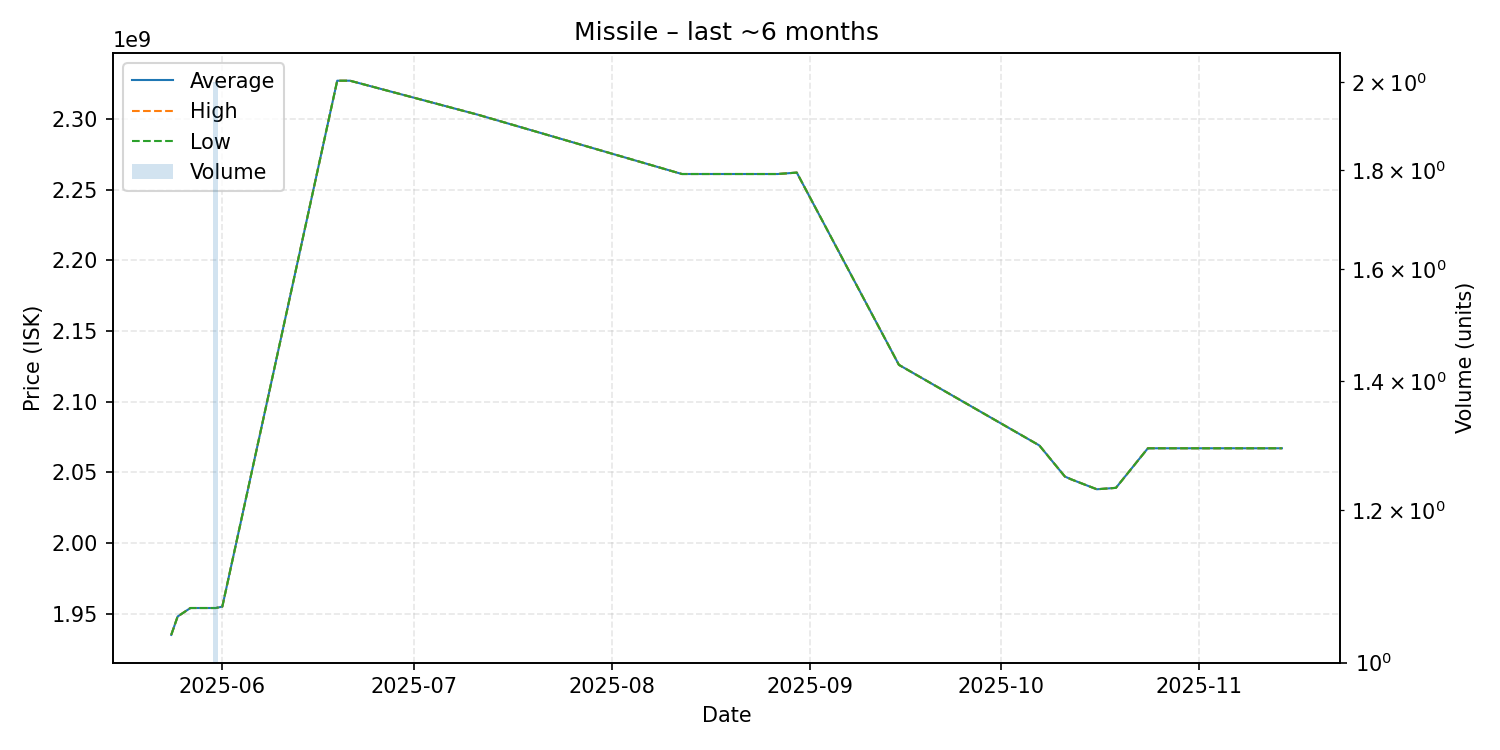

Data behind this chart, as committed beside it:
date, average, highest, lowest, order_count, volume
2025-05-24, 1935000000, 1935000000, 1935000000, 1, 1
2025-05-25, 1948000000, 1948000000, 1948000000, 1, 1
2025-05-27, 1954000000, 1954000000, 1954000000, 1, 1
2025-05-31, 1954000000, 1954000000, 1954000000, 2, 2
2025-06-01, 1955000000, 1955000000, 1955000000, 1, 1
2025-06-19, 2327000000, 2327000000, 2327000000, 1, 1
2025-06-21, 2327000000, 2327000000, 2327000000, 1, 1
2025-07-11, 2303000000, 2303000000, 2303000000, 1, 1
2025-08-12, 2261000000, 2261000000, 2261000000, 1, 1
2025-08-15, 2261000000, 2261000000, 2261000000, 1, 1
2025-08-27, 2261000000, 2261000000, 2261000000, 1, 1
2025-08-30, 2262000000, 2262000000, 2262000000, 1, 1
2025-09-15, 2126000000, 2126000000, 2126000000, 1, 1
2025-10-07, 2069000000, 2069000000, 2069000000, 1, 1
2025-10-11, 2047000000, 2047000000, 2047000000, 1, 1
2025-10-12, 2045000000, 2045000000, 2045000000, 1, 1
2025-10-16, 2038000000, 2038000000, 2038000000, 1, 1
2025-10-19, 2039000000, 2039000000, 2039000000, 1, 1
2025-10-24, 2067000000, 2067000000, 2067000000, 1, 1
2025-11-06, 2067000000, 2067000000, 2067000000, 1, 1
2025-11-14, 2067000000, 2067000000, 2067000000, 1, 1
